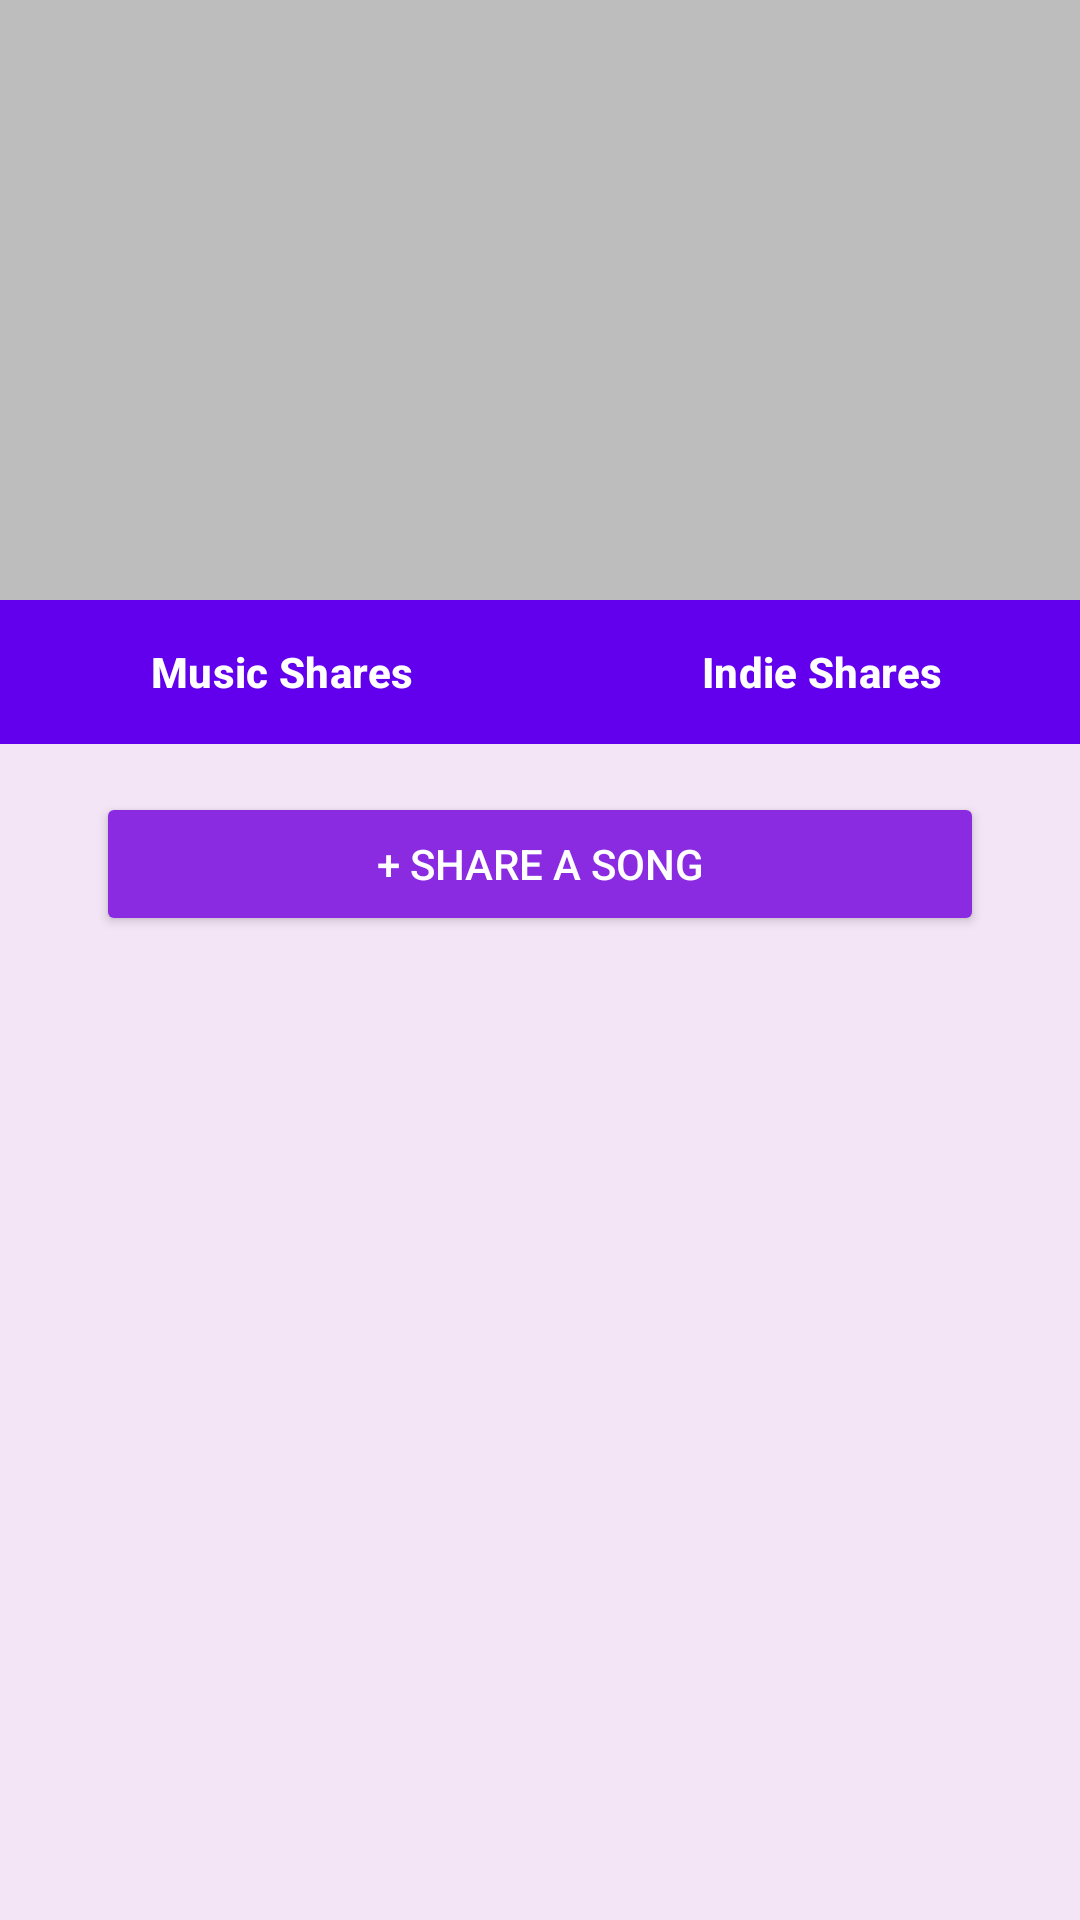

Produce the Android XML layout that renders to this screen, including the resource entries it uses.
<!-- AndroidManifest.xml: application theme Theme.Tunes_Alive_WM -->
<!-- res/layout/activity_specific_landmark.xml -->
<?xml version="1.0" encoding="utf-8"?>
<androidx.constraintlayout.widget.ConstraintLayout xmlns:android="http://schemas.android.com/apk/res/android"
    xmlns:app="http://schemas.android.com/apk/res-auto"
    xmlns:tools="http://schemas.android.com/tools"
    android:id="@+id/main"
    android:layout_width="match_parent"
    android:layout_height="match_parent"
    android:background="#F3E5F5"
    tools:context=".SpecificLandmarkActivity">

    <ImageView
        android:id="@+id/iv_landmark_header"
        android:layout_width="0dp"
        android:layout_height="200dp"
        android:scaleType="centerCrop"
        android:background="#BDBDBD"
        app:layout_constraintEnd_toEndOf="parent"
        app:layout_constraintStart_toStartOf="parent"
        app:layout_constraintTop_toTopOf="parent"
        tools:srcCompat="@tools:sample/backgrounds/scenic" />

    <TextView
        android:id="@+id/tv_landmark_title"
        android:layout_width="0dp"
        android:layout_height="wrap_content"
        android:layout_marginStart="16dp"
        android:layout_marginEnd="16dp"
        android:layout_marginBottom="4dp"
        android:fontFamily="@font/rubik_extrabold"
        android:shadowColor="#000000"
        android:shadowDx="2"
        android:shadowDy="2"
        android:shadowRadius="4"
        android:textColor="#FFFFFF"
        android:textSize="32sp"
        app:layout_constraintBottom_toBottomOf="@+id/iv_landmark_header"
        app:layout_constraintEnd_toEndOf="parent"
        app:layout_constraintHorizontal_bias="0.0"
        app:layout_constraintStart_toStartOf="parent"
        tools:text="Library of Birmingham" />

    <LinearLayout
        android:id="@+id/layout_tabs"
        android:layout_width="0dp"
        android:layout_height="wrap_content"
        android:background="#6200EE"
        android:orientation="horizontal"
        app:layout_constraintEnd_toEndOf="parent"
        app:layout_constraintStart_toStartOf="parent"
        app:layout_constraintTop_toBottomOf="@+id/iv_landmark_header">

        <Button
            android:id="@+id/btn_tab_music"
            style="?android:attr/buttonBarButtonStyle"
            android:layout_width="0dp"
            android:layout_height="wrap_content"
            android:layout_weight="1"
            android:text="Music Shares"
            android:textColor="#FFFFFF"
            android:textStyle="bold" />

        <Button
            android:id="@+id/btn_tab_indie"
            style="?android:attr/buttonBarButtonStyle"
            android:layout_width="0dp"
            android:layout_height="wrap_content"
            android:layout_weight="1"
            android:text="Indie Shares"
            android:textColor="#FFFFFF"
            android:textStyle="bold" />
    </LinearLayout>

    <Button
        android:id="@+id/btn_share_song"
        android:layout_width="0dp"
        android:layout_height="wrap_content"
        android:layout_marginStart="32dp"
        android:layout_marginTop="16dp"
        android:layout_marginEnd="32dp"
        android:backgroundTint="#8A2BE2"
        android:padding="12dp"
        android:text="+ Share a Song"
        android:textColor="#FFFFFF"
        android:textSize="14sp"
        app:layout_constraintEnd_toEndOf="parent"
        app:layout_constraintStart_toStartOf="parent"
        app:layout_constraintTop_toBottomOf="@+id/layout_tabs" />

    <androidx.recyclerview.widget.RecyclerView
        android:id="@+id/recycler_view_shares"
        android:layout_width="0dp"
        android:layout_height="0dp"
        android:layout_marginStart="16dp"
        android:layout_marginTop="16dp"
        android:layout_marginEnd="16dp"
        app:layout_constraintBottom_toBottomOf="parent"
        app:layout_constraintEnd_toEndOf="parent"
        app:layout_constraintStart_toStartOf="parent"
        app:layout_constraintTop_toBottomOf="@+id/btn_share_song" />

</androidx.constraintlayout.widget.ConstraintLayout>
<!-- resources referenced by this layout -->
<resources>
  <style name="Theme.Tunes_Alive_WM" parent="Base.Theme.Tunes_Alive_WM" />
  <style name="Base.Theme.Tunes_Alive_WM" parent="Theme.Material3.DayNight.NoActionBar">
          
          
      </style>
</resources>
